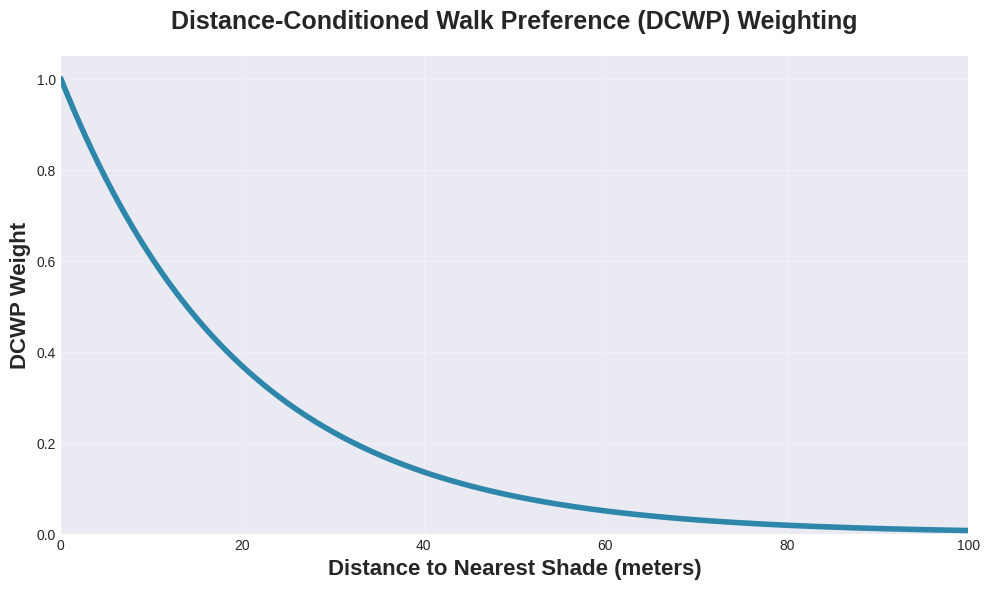

This chart was generated by the following Python code: (Note: this script raises an exception after producing the figure.)
#!/usr/bin/env python3
"""
Plot the DCWP tau curve for presentation.

Shows the exponential distance decay function:
w_DCWP = exp(-distance / tau)

Used to reweight sun-standers based on their distance to nearest shade.
"""

import numpy as np
import matplotlib.pyplot as plt
import seaborn as sns

# Set style for presentation
plt.style.use('seaborn-v0_8-darkgrid')
sns.set_palette("husl")

# Create figure
fig, ax = plt.subplots(figsize=(10, 6))

# Distance range (0 to 100 meters)
distance = np.linspace(0, 100, 1000)

# Tau value used in analysis
tau = 20.0

# Compute weight
weight = np.exp(-distance / tau)

# Plot
ax.plot(distance, weight, linewidth=4, color='#2E86AB')

# Labels and title
ax.set_xlabel('Distance to Nearest Shade (meters)', fontsize=16, fontweight='bold')
ax.set_ylabel('DCWP Weight', fontsize=16, fontweight='bold')
ax.set_title('Distance-Conditioned Walk Preference (DCWP) Weighting',
             fontsize=18, fontweight='bold', pad=20)

# Grid
ax.grid(True, alpha=0.3)

# Set limits
ax.set_xlim(0, 100)
ax.set_ylim(0, 1.05)

plt.tight_layout()

# Save
output_dir = 'outputs/analysis/seasonally_adjusted_plots'
plt.savefig(f'{output_dir}/tau_curve_presentation.png', dpi=300, bbox_inches='tight')
plt.savefig(f'{output_dir}/tau_curve_presentation.pdf', bbox_inches='tight')

print(f"✓ Saved tau curve plots to {output_dir}/")
print(f"  - tau_curve_presentation.png (300 dpi)")
print(f"  - tau_curve_presentation.pdf")
print(f"\nKey parameters:")
print(f"  τ = {tau} m")
